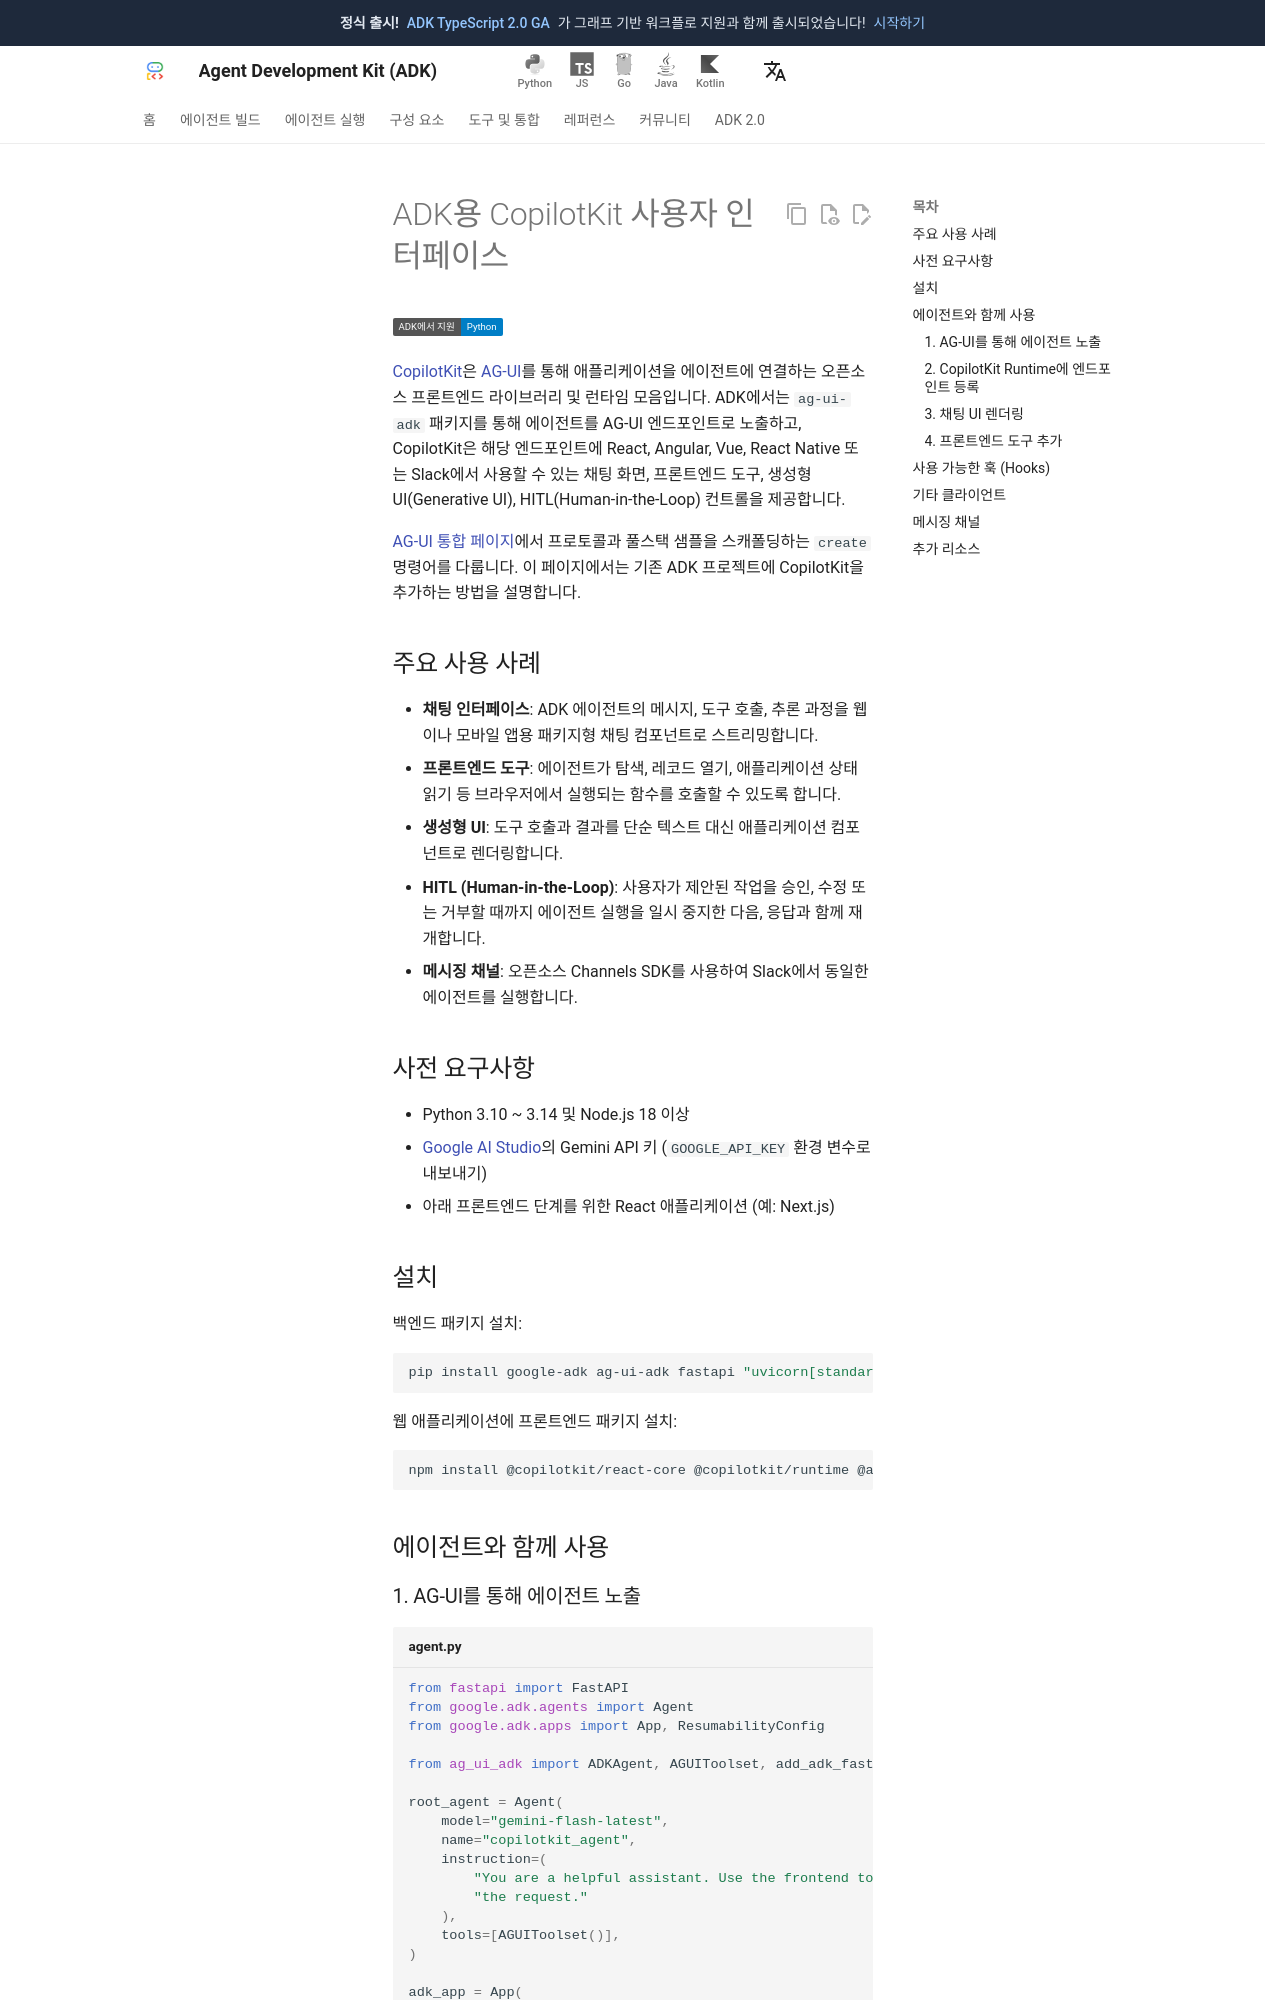

repository: adk-labs/adk-docs · page: ko/integrations/copilotkit/index.html · generator: mkdocs

---
catalog_title: CopilotKit
catalog_description: 에이전트에 React, Angular, Vue, 모바일 및 Slack 프론트엔드 추가
catalog_icon: /integrations/assets/copilotkit.png
---

# ADK용 CopilotKit 사용자 인터페이스

<div class="language-support-tag">
  <span class="lst-supported">ADK에서 지원</span><span class="lst-python">Python</span>
</div>

[CopilotKit](https://github.com/CopilotKit/CopilotKit)은 [AG-UI](/integrations/ag-ui/)를 통해 애플리케이션을 에이전트에 연결하는 오픈소스 프론트엔드 라이브러리 및 런타임 모음입니다. ADK에서는 `ag-ui-adk` 패키지를 통해 에이전트를 AG-UI 엔드포인트로 노출하고, CopilotKit은 해당 엔드포인트에 React, Angular, Vue, React Native 또는 Slack에서 사용할 수 있는 채팅 화면, 프론트엔드 도구, 생성형 UI(Generative UI), HITL(Human-in-the-Loop) 컨트롤을 제공합니다.

[AG-UI 통합 페이지](/integrations/ag-ui/)에서 프로토콜과 풀스택 샘플을 스캐폴딩하는 `create` 명령어를 다룹니다. 이 페이지에서는 기존 ADK 프로젝트에 CopilotKit을 추가하는 방법을 설명합니다.

## 주요 사용 사례

- **채팅 인터페이스**: ADK 에이전트의 메시지, 도구 호출, 추론 과정을 웹이나 모바일 앱용 패키지형 채팅 컴포넌트로 스트리밍합니다.
- **프론트엔드 도구**: 에이전트가 탐색, 레코드 열기, 애플리케이션 상태 읽기 등 브라우저에서 실행되는 함수를 호출할 수 있도록 합니다.
- **생성형 UI**: 도구 호출과 결과를 단순 텍스트 대신 애플리케이션 컴포넌트로 렌더링합니다.
- **HITL (Human-in-the-Loop)**: 사용자가 제안된 작업을 승인, 수정 또는 거부할 때까지 에이전트 실행을 일시 중지한 다음, 응답과 함께 재개합니다.
- **메시징 채널**: 오픈소스 Channels SDK를 사용하여 Slack에서 동일한 에이전트를 실행합니다.

## 사전 요구사항

- Python 3.10 ~ 3.14 및 Node.js 18 이상
- [Google AI Studio](https://aistudio.google.com/app/apikey)의 Gemini API 키 (`GOOGLE_API_KEY` 환경 변수로 내보내기)
- 아래 프론트엔드 단계를 위한 React 애플리케이션 (예: Next.js)

## 설치

백엔드 패키지 설치:

```bash
pip install google-adk ag-ui-adk fastapi "uvicorn[standard]"
```

웹 애플리케이션에 프론트엔드 패키지 설치:

```bash
npm install @copilotkit/react-core @copilotkit/runtime @ag-ui/client hono zod
```

## 에이전트와 함께 사용
